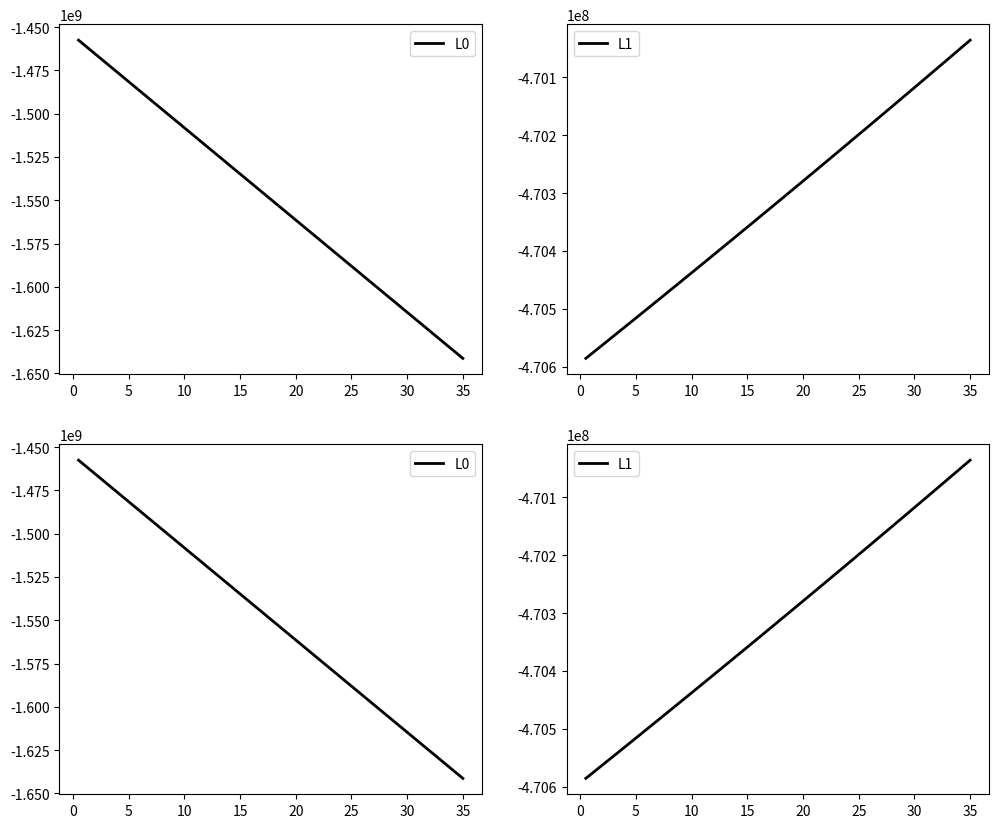

This chart was generated by the following Python code:
# -*- coding: utf-8 -*-
"""
Created on Sat Dec 31 14:20:49 2022

[redacted]
"""
# ==============================================================================
# List of constants used in Meteorological computations
# ==============================================================================
# Stephan Boltzmann constant (W m-2 K-4)
sb = 5.670373e-8
# heat capacity of dry air at constant pressure (J kg-1 K-1)
c_pd = 1003.5
# heat capacity of water vapour at constant pressure (J kg-1 K-1)
c_pv = 1865
# ratio of the molecular weight of water vapor to dry air
epsilon = 0.622
# Psicrometric Constant kPa K-1
psicr = 0.0658
# gas constant for dry air, J/(kg*degK)
R_d = 287.04
# von Karman's constant
KARMAN = 0.41
# acceleration of gravity (m s-2)
GRAVITY = 9.8

def calc_c_p(p, ea):
    ''' Calculates the heat capacity of air at constant pressure.

    Parameters
    ----------
    p : float
        total air pressure (dry air + water vapour) (mb).
    ea : float
        water vapor pressure at reference height above canopy (mb).

    Returns
    -------
    c_p : heat capacity of (moist) air at constant pressure (J kg-1 K-1).

    References
    ----------
    based on equation (6.1) from Maarten Ambaum (2010):
    Thermal Physics of the Atmosphere (pp 109).'''

    # first calculate specific humidity, rearanged eq (5.22) from Maarten
    # Ambaum (2010), (pp 100)
    q = epsilon * ea / (p + (epsilon - 1.0) * ea)
    # then the heat capacity of (moist) air
    c_p = (1.0 - q) * c_pd + q * c_pv
    return c_p

def calc_lambda(T_A_K):
    '''Calculates the latent heat of vaporization.

    Parameters
    ----------
    T_A_K : float
        Air temperature (Kelvin).

    Returns
    -------
    Lambda : float
        Latent heat of vaporisation (J kg-1).

    References
    ----------
    based on Eq. 3-1 Allen FAO98 '''

    Lambda = 1e6 * (2.501 - (2.361e-3 * (T_A_K - 273.15)))
    return Lambda

def calc_rho(p, ea, T_A_K):
    '''Calculates the density of air.

    Parameters
    ----------
    p : float
        total air pressure (dry air + water vapour) (mb).
    ea : float
        water vapor pressure at reference height above canopy (mb).
    T_A_K : float
        air temperature at reference height (Kelvin).

    Returns
    -------
    rho : float
        density of air (kg m-3).

    References
    ----------
    based on equation (2.6) from Brutsaert (2005): Hydrology - An Introduction (pp 25).'''

    # p is multiplied by 100 to convert from mb to Pascals
    rho = ((p * 100.0) / (R_d * T_A_K)) * (1.0 - (1.0 - epsilon) * ea / p)
    return rho


def Monin_Obukhov_test(ustar, T_A_C, rho, c_p, H, LE):
    '''Calculates the Monin-Obukhov length.

    Parameters
    ----------
    ustar : float
        friction velocity (m s-1).
    T_A_K : float
        air temperature (Kelvin).
    rho : float
        air density (kg m-3).
    c_p : float
        Heat capacity of air at constant pressure (J kg-1 K-1).
    H : float
        sensible heat flux (W m-2).
    LE : float
        latent heat flux (W m-2).

    Returns
    -------
    L : float
        Obukhov stability length (m).

    References
    ----------
    .. [Brutsaert2005] Brutsaert, W. (2005). Hydrology: an introduction (Vol. 61, No. 8).
        Cambridge: Cambridge University Press.'''

    T_A_K = T_A_C + 273.15
    
    # first convert latent heat into rate of surface evaporation (kg m-2 s-1)
    Lambda = calc_lambda(T_A_K)  # in J kg-1
    
    E = LE / Lambda
    del LE, Lambda
    
    # Virtual sensible heat flux
    Hv = H + (0.61 * T_A_K * c_p * E)
    del H, E

    L_const = KARMAN * GRAVITY / T_A_K
    L = -ustar**3 / (L_const * (Hv / (rho * c_p)))
    return L

def Monin_Obukhov(ustar, Ta, H):
    '''Calculates the Monin-Obukhov length.

    Parameters
    ----------
    ustar : float
        friction velocity (m s-1).
    T_A_K : float
        air temperature (Kelvin).
    rho : float
        air density (kg m-3).
    c_p : float
        Heat capacity of air at constant pressure (J kg-1 K-1).
    H : float
        sensible heat flux (W m-2).
    LE : float
        latent heat flux (W m-2).

    Returns
    -------
    L : float
        Obukhov stability length (m).

    References
    ----------
    .. [Brutsaert2005] Brutsaert, W. (2005). Hydrology: an introduction (Vol. 61, No. 8).
        Cambridge: Cambridge University Press.'''

    cp = 1004
    rhoa = 1.2047
    kappa = 0.4
    g = 9.81
    L = -rhoa*cp*ustar**3*(Ta+273.15)/(kappa*g*H)
    return L

import numpy as np
p = 309
ea = 40.0
ustar = 120
H = 100
LE = 10
T_A_C_arr = np.linspace(0.5, 35.0, num=100)

L_0_list, L_1_list = [], []
for T_A_C in T_A_C_arr:
    T_A_K = T_A_C + 273.15
    
    c_p = calc_c_p(p, ea)
    rho = calc_rho(p, ea, T_A_K)
    
    L_0 = Monin_Obukhov(ustar, T_A_C, H)
    L_1 = Monin_Obukhov_test(ustar, T_A_C, rho, c_p, H, LE)
    
    L_0_list.append(L_0)
    L_1_list.append(L_1)
    
import matplotlib.pyplot as plt
fig, axs = plt.subplots(2, 2, figsize=(12, 10)) 
axs[0,0].plot(T_A_C_arr, L_0_list, 'black', linewidth=2, label='L0')  
axs[0,1].plot(T_A_C_arr, L_1_list, 'black', linewidth=2, label='L1')  
axs[1,0].plot(T_A_C_arr, L_0_list, 'black', linewidth=2, label='L0')  
axs[1,1].plot(T_A_C_arr, L_1_list, 'black', linewidth=2, label='L1') 

axs[0,0].legend() 
axs[0,1].legend() 
axs[1,0].legend() 
axs[1,1].legend()     